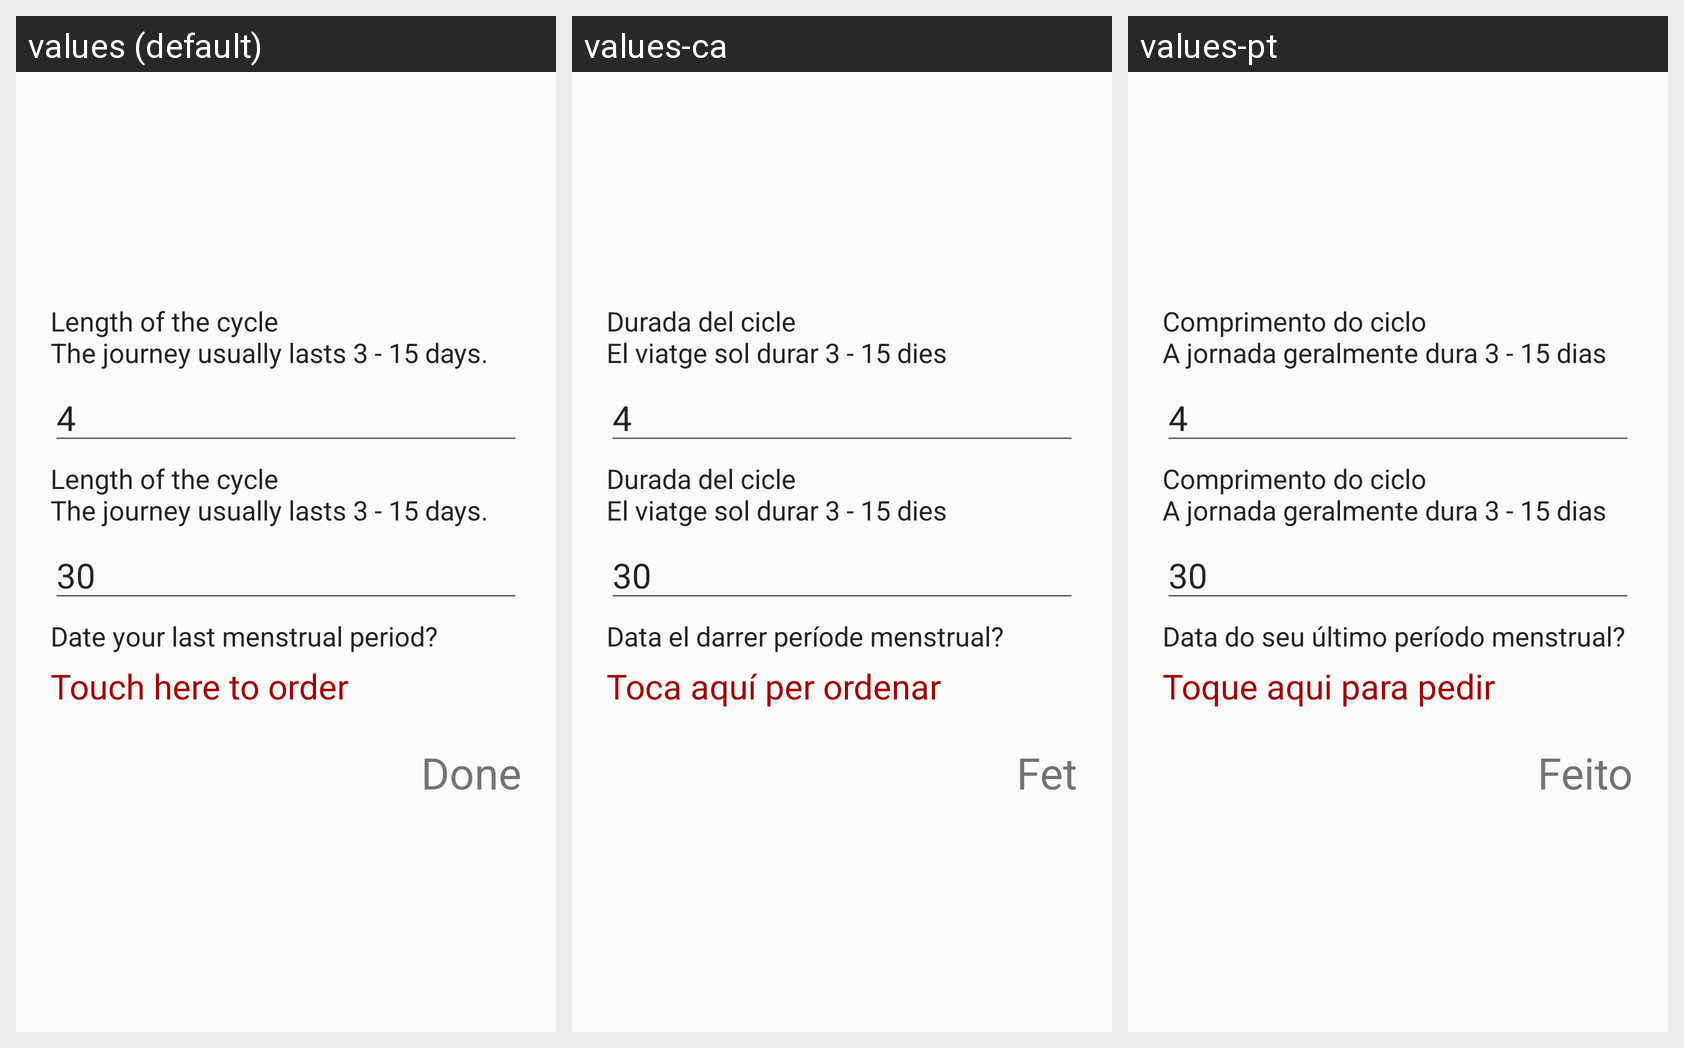

Locale-by-locale string values for the Android screen shown in this grid:
Android screen res/layout/dialog_start.xml rendered under 3 locales, left to right: values (default), values-ca, values-pt. Device: Nexus 5 (rendered at 1080×1920; each locale shown at half size, 540×960, under a caption strip naming it); theme AppTheme.
Other locales in the repository, not shown: values-ja, values-th, values-vi.
Strings drawn on this screen, with the default value and each locale's value (text and hints the layout hard-codes, and strings that could not be matched under every locale, appear in the picture but are not listed):

length_cycle_menstruation
  values: Length of the cycle 
      The journey usually lasts 3 - 15 days.
  values-ca: Durada del cicle 
      El viatge sol durar 3 - 15 dies
  values-pt: Comprimento do ciclo 
      A jornada geralmente dura 3 - 15 dias

date_your_period
  values: Date your last menstrual period?
  values-ca: Data el darrer període menstrual?
  values-pt: Data do seu último período menstrual?

touch_here
  values: Touch here to order
  values-ca: Toca aquí per ordenar
  values-pt: Toque aqui para pedir

done
  values: Done
  values-ca: Fet
  values-pt: Feito
